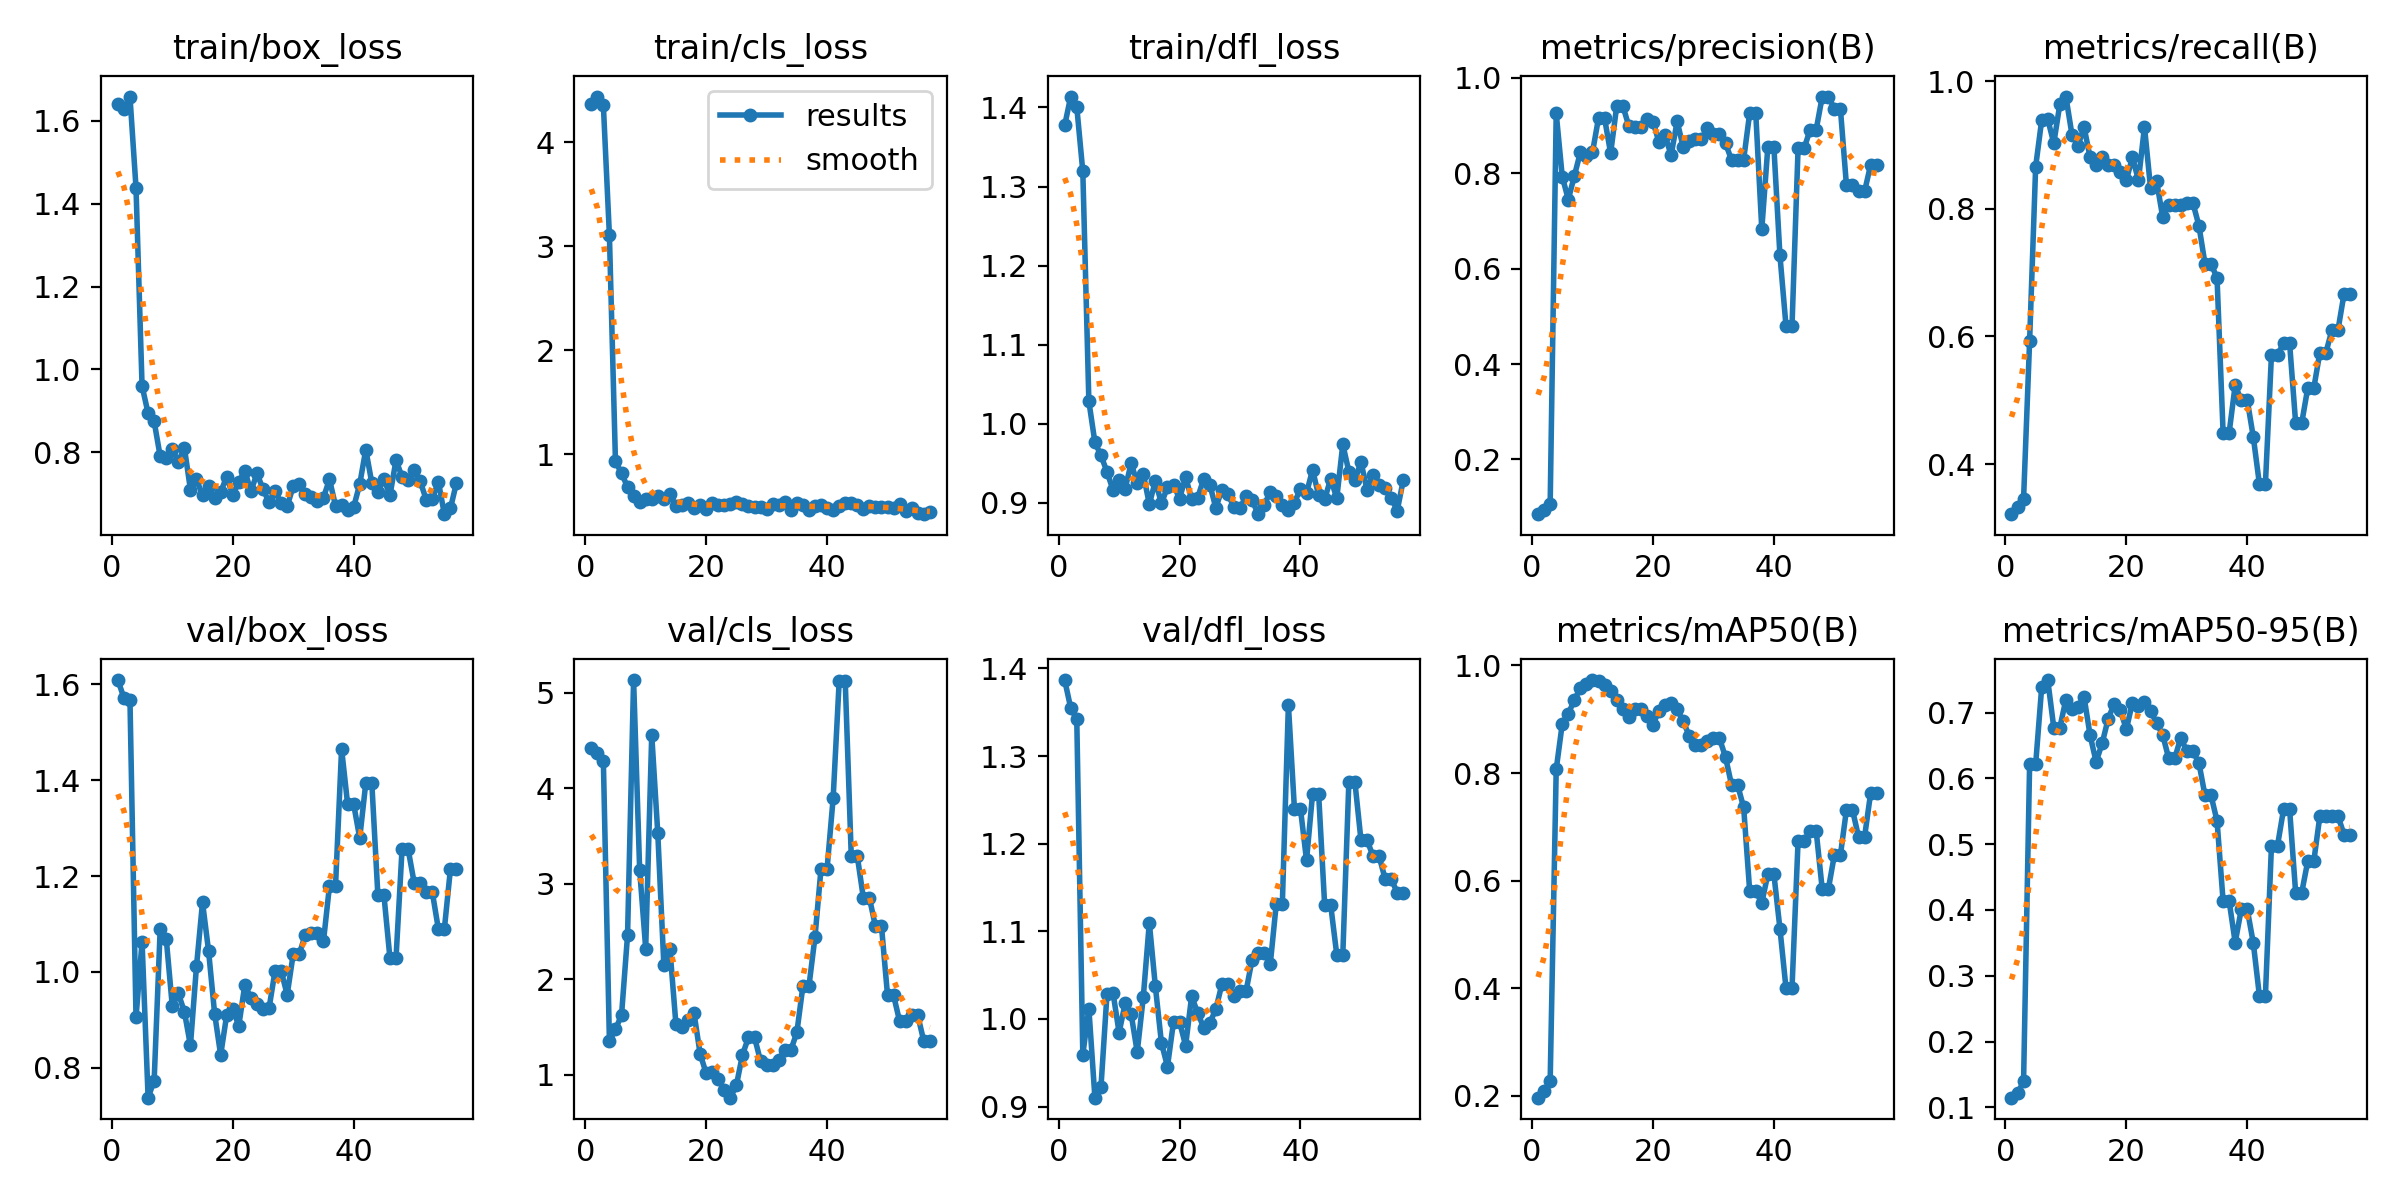

Values plotted in this chart, from the file beside it:
epoch, train/box_loss, train/cls_loss, train/dfl_loss, metrics/precision(B), metrics/recall(B), metrics/mAP50(B), metrics/mAP50-95(B), val/box_loss, val/cls_loss, val/dfl_loss, lr/pg0, lr/pg1, lr/pg2
1, 1.64, 4.366, 1.377, 0.08517, 0.3214, 0.1966, 0.1147, 1.609, 4.424, 1.387, 1.25e-05, 1.25e-05, 1.25e-05
2, 1.628, 4.441, 1.414, 0.09428, 0.3333, 0.2081, 0.1212, 1.572, 4.368, 1.355, 3.7463e-05, 3.7463e-05, 3.7463e-05
3, 1.659, 4.356, 1.401, 0.1058, 0.3452, 0.2273, 0.1393, 1.567, 4.281, 1.342, 6.2376e-05, 6.2376e-05, 6.2376e-05
4, 1.438, 3.107, 1.319, 0.9257, 0.593, 0.8069, 0.6215, 0.9052, 1.353, 0.9592, 8.724e-05, 8.724e-05, 8.724e-05
5, 0.9601, 0.9321, 1.028, 0.793, 0.8663, 0.8914, 0.6215, 1.063, 1.48, 1.012, 0.000112, 0.000112, 0.000112
6, 0.894, 0.8192, 0.9764, 0.7451, 0.9394, 0.9103, 0.7391, 0.7378, 1.623, 0.9102, 0.0001368, 0.0001368, 0.0001368
7, 0.8745, 0.6865, 0.9599, 0.7946, 0.9405, 0.9356, 0.7496, 0.7735, 2.463, 0.922, 0.0001615, 0.0001615, 0.0001615
8, 0.79, 0.6011, 0.9392, 0.8442, 0.903, 0.9577, 0.6769, 1.09, 5.133, 1.029, 0.0001862, 0.0001862, 0.0001862
9, 0.7869, 0.5455, 0.9159, 0.8367, 0.9643, 0.9657, 0.6772, 1.069, 3.15, 1.03, 0.0002108, 0.0002108, 0.0002108
10, 0.8075, 0.5703, 0.9292, 0.8442, 0.9762, 0.9728, 0.72, 0.9286, 2.323, 0.9845, 0.0002354, 0.0002354, 0.0002354
11, 0.7773, 0.5729, 0.918, 0.9161, 0.9167, 0.9718, 0.7051, 0.9553, 4.559, 1.018, 0.0002599, 0.0002599, 0.0002599
12, 0.811, 0.6007, 0.9501, 0.9152, 0.8988, 0.9628, 0.7092, 0.9171, 3.529, 1.005, 0.0002844, 0.0002844, 0.0002844
13, 0.71, 0.5714, 0.9245, 0.8421, 0.9286, 0.952, 0.7242, 0.8468, 2.156, 0.9622, 0.0003088, 0.0003088, 0.0003088
14, 0.7351, 0.6165, 0.9365, 0.9406, 0.881, 0.9354, 0.6657, 1.012, 2.322, 1.025, 0.0003332, 0.0003332, 0.0003332
15, 0.6959, 0.5078, 0.8982, 0.9421, 0.869, 0.9197, 0.6252, 1.145, 1.53, 1.11, 0.0003575, 0.0003575, 0.0003575
16, 0.7189, 0.5154, 0.9276, 0.8995, 0.881, 0.9032, 0.6535, 1.044, 1.497, 1.037, 0.0003817, 0.0003817, 0.0003817
17, 0.6893, 0.5343, 0.8993, 0.8963, 0.869, 0.9194, 0.6909, 0.9132, 1.579, 0.9728, 0.000406, 0.000406, 0.000406
18, 0.704, 0.4879, 0.9197, 0.8967, 0.869, 0.9187, 0.7136, 0.8268, 1.644, 0.9457, 0.0004301, 0.0004301, 0.0004301
19, 0.7412, 0.5088, 0.9228, 0.9146, 0.8571, 0.9061, 0.7036, 0.9106, 1.222, 0.9965, 0.0004543, 0.0004543, 0.0004543
20, 0.6965, 0.4762, 0.9052, 0.9085, 0.8452, 0.8901, 0.6748, 0.9218, 1.017, 0.9967, 0.0004783, 0.0004783, 0.0004783
21, 0.7291, 0.535, 0.9324, 0.8652, 0.881, 0.9157, 0.7149, 0.8883, 1.026, 0.9696, 0.0005024, 0.0005024, 0.0005024
22, 0.7553, 0.5148, 0.9047, 0.8798, 0.8452, 0.9257, 0.7099, 0.9735, 0.9599, 1.026, 0.0005263, 0.0005263, 0.0005263
23, 0.7056, 0.5116, 0.9063, 0.8381, 0.9286, 0.9309, 0.7157, 0.9456, 0.8405, 1.007, 0.0005502, 0.0005502, 0.0005502
24, 0.7488, 0.5234, 0.9305, 0.909, 0.8328, 0.919, 0.7029, 0.9325, 0.762, 0.9901, 0.0005741, 0.0005741, 0.0005741
25, 0.7116, 0.5415, 0.923, 0.8552, 0.8437, 0.8958, 0.6839, 0.9218, 0.8921, 0.9954, 0.0005979, 0.0005979, 0.0005979
26, 0.6791, 0.5252, 0.8937, 0.8687, 0.7878, 0.8693, 0.6666, 0.9243, 1.209, 1.011, 0.0006217, 0.0006217, 0.0006217
27, 0.7064, 0.5027, 0.9167, 0.8714, 0.8068, 0.8527, 0.6306, 1.003, 1.393, 1.04, 0.0006454, 0.0006454, 0.0006454
28, 0.6769, 0.4898, 0.9108, 0.8714, 0.8068, 0.8527, 0.6306, 1.003, 1.393, 1.04, 0.0006691, 0.0006691, 0.0006691
29, 0.67, 0.4959, 0.8944, 0.8944, 0.8063, 0.8599, 0.6618, 0.9525, 1.144, 1.026, 0.0006928, 0.0006928, 0.0006928
30, 0.7179, 0.4714, 0.893, 0.883, 0.8095, 0.8645, 0.6411, 1.037, 1.105, 1.032, 0.0007163, 0.0007163, 0.0007163
31, 0.7227, 0.5235, 0.9087, 0.883, 0.8095, 0.8645, 0.6411, 1.037, 1.105, 1.032, 0.0007399, 0.0007399, 0.0007399
32, 0.6989, 0.511, 0.9033, 0.863, 0.7738, 0.8296, 0.6238, 1.078, 1.156, 1.068, 0.0007633, 0.0007633, 0.0007633
33, 0.691, 0.5438, 0.8856, 0.828, 0.7143, 0.7776, 0.5743, 1.08, 1.259, 1.075, 0.0007868, 0.0007868, 0.0007868
34, 0.6836, 0.4636, 0.8968, 0.828, 0.7143, 0.7776, 0.5743, 1.08, 1.259, 1.075, 0.0008101, 0.0008101, 0.0008101
35, 0.6907, 0.534, 0.9141, 0.8288, 0.6915, 0.7361, 0.5353, 1.064, 1.445, 1.062, 0.0008335, 0.0008335, 0.0008335
36, 0.7345, 0.5178, 0.9087, 0.9263, 0.4492, 0.5804, 0.4136, 1.18, 1.929, 1.132, 0.0008567, 0.0008567, 0.0008567
37, 0.6706, 0.465, 0.8977, 0.9263, 0.4492, 0.5804, 0.4136, 1.18, 1.929, 1.132, 0.00088, 0.00088, 0.00088
38, 0.6737, 0.4998, 0.8909, 0.6828, 0.5238, 0.5585, 0.3506, 1.466, 2.443, 1.359, 0.0009032, 0.0009032, 0.0009032
39, 0.6602, 0.5108, 0.9001, 0.8551, 0.5, 0.6119, 0.4008, 1.35, 3.16, 1.24, 0.0009263, 0.0009263, 0.0009263
40, 0.668, 0.4841, 0.9179, 0.8551, 0.5, 0.6119, 0.4008, 1.35, 3.16, 1.24, 0.0009494, 0.0009494, 0.0009494
41, 0.7231, 0.4694, 0.9124, 0.628, 0.4422, 0.511, 0.3496, 1.279, 3.894, 1.181, 0.0009724, 0.0009724, 0.0009724
42, 0.8065, 0.5081, 0.9417, 0.4806, 0.369, 0.4005, 0.2699, 1.394, 5.121, 1.257, 0.0009954, 0.0009954, 0.0009954
43, 0.7259, 0.5327, 0.9093, 0.4806, 0.369, 0.4005, 0.2699, 1.394, 5.121, 1.257, 0.001018, 0.001018, 0.001018
44, 0.7051, 0.5341, 0.9045, 0.8522, 0.5714, 0.6735, 0.498, 1.161, 3.288, 1.13, 0.001041, 0.001041, 0.001041
45, 0.7358, 0.5161, 0.9304, 0.8522, 0.5714, 0.6735, 0.498, 1.161, 3.288, 1.13, 0.001064, 0.001064, 0.001064
46, 0.6959, 0.4721, 0.9058, 0.8919, 0.5892, 0.6917, 0.5529, 1.028, 2.853, 1.073, 0.001087, 0.001087, 0.001087
47, 0.7811, 0.5038, 0.9739, 0.8919, 0.5892, 0.6917, 0.5529, 1.028, 2.853, 1.073, 0.00111, 0.00111, 0.00111
48, 0.7406, 0.4912, 0.9395, 0.961, 0.4643, 0.5838, 0.4263, 1.256, 2.555, 1.27, 0.001132, 0.001132, 0.001132
49, 0.7338, 0.4912, 0.9286, 0.961, 0.4643, 0.5838, 0.4263, 1.256, 2.555, 1.27, 0.001155, 0.001155, 0.001155
50, 0.7563, 0.4915, 0.9515, 0.9356, 0.5191, 0.6472, 0.4742, 1.186, 1.832, 1.204, 0.001177, 0.001177, 0.001177
51, 0.7302, 0.4818, 0.9168, 0.9356, 0.5191, 0.6472, 0.4742, 1.186, 1.832, 1.204, 0.001188, 0.001188, 0.001188
52, 0.6855, 0.5233, 0.9355, 0.7752, 0.5746, 0.7314, 0.5425, 1.167, 1.56, 1.186, 0.001188, 0.001188, 0.001188
53, 0.6876, 0.4602, 0.9227, 0.7752, 0.5746, 0.7314, 0.5425, 1.167, 1.56, 1.186, 0.001187, 0.001187, 0.001187
54, 0.7294, 0.4814, 0.9186, 0.7621, 0.6102, 0.6815, 0.5429, 1.09, 1.625, 1.16, 0.001186, 0.001186, 0.001186
55, 0.6506, 0.4344, 0.9061, 0.7621, 0.6102, 0.6815, 0.5429, 1.09, 1.625, 1.16, 0.001184, 0.001184, 0.001184
56, 0.6646, 0.4253, 0.8901, 0.8177, 0.6667, 0.7625, 0.5147, 1.215, 1.351, 1.144, 0.001183, 0.001183, 0.001183
57, 0.7262, 0.45, 0.9285, 0.8177, 0.6667, 0.7625, 0.5147, 1.215, 1.351, 1.144, 0.001182, 0.001182, 0.001182
